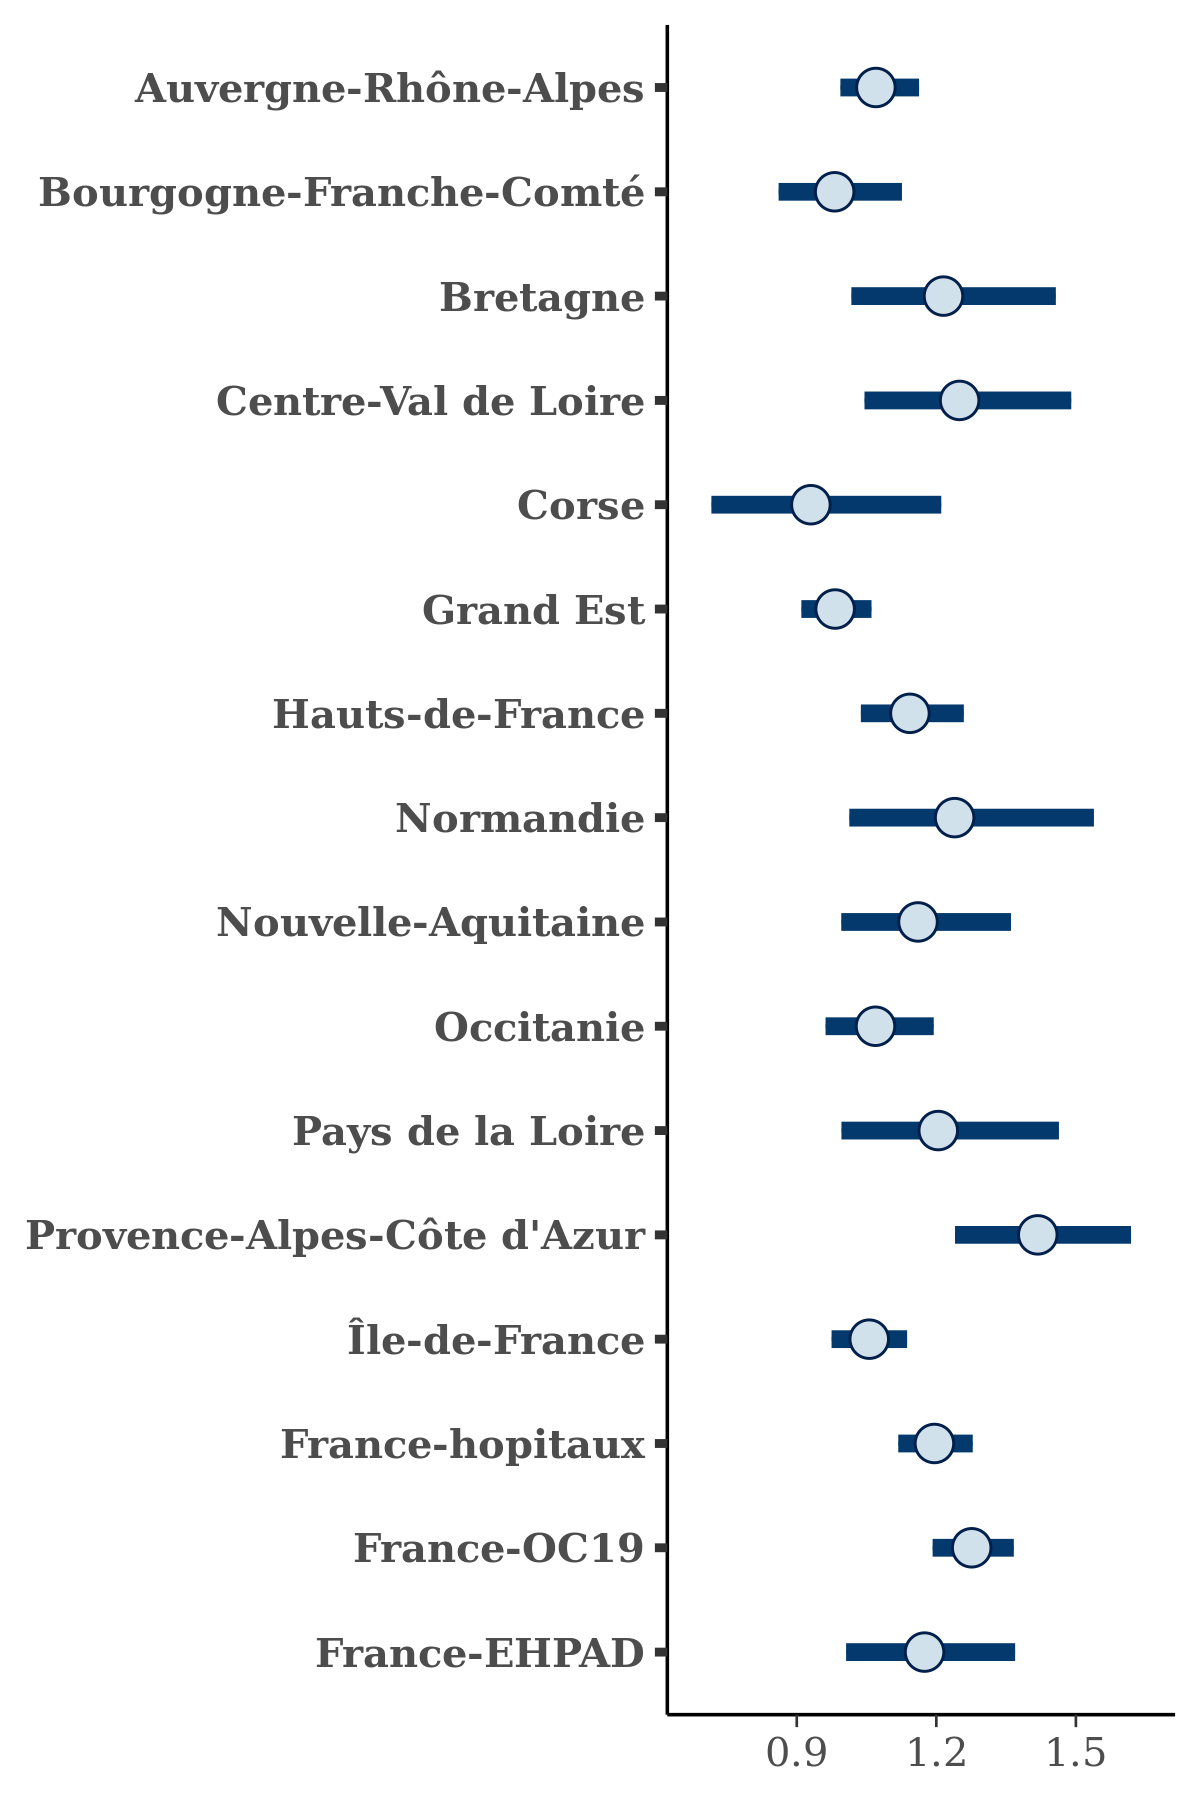

The data file committed next to this chart (first rows):
, Auvergne-Rhône-Alpes, Bourgogne-Franche-Comté, Bretagne, Centre-Val de Loire, Corse, Grand Est, Hauts-de-France, Normandie, Nouvelle-Aquitaine, Occitanie, Pays de la Loire, Provence-Alpes-Côte d'Azur, Île-de-France, France-hopitaux, France-OC19, France-EHPAD
1, 1.076, 1.096, 1.461, 1.409, 0.9942, 0.9992, 1.192, 1.555, 1.18, 1.07, 1.259, 1.659, 1.127, 1.255, 1.299, 1.388
2, 0.9993, 0.9186, 1.125, 1.264, 0.8745, 1.006, 1.125, 1.321, 1.28, 1.11, 1.105, 1.442, 0.9821, 1.151, 1.261, 1.144
3, 1.063, 0.9544, 1.146, 1.008, 0.9286, 0.9576, 1.055, 1.377, 1.11, 0.9861, 0.9503, 1.289, 1.14, 1.195, 1.222, 1.111
4, 1.048, 0.9341, 1.025, 1.248, 1.281, 0.9978, 1.018, 1.22, 1.205, 0.9384, 1.128, 1.296, 0.9914, 1.195, 1.236, 1.046
5, 1.051, 0.9896, 1.349, 1.277, 1.016, 0.9064, 1.124, 1.232, 1.207, 1.052, 1.259, 1.251, 1.08, 1.204, 1.241, 1.121
6, 1.046, 0.9358, 1.101, 1.187, 0.9668, 0.9796, 1.075, 0.9246, 1.089, 1.075, 1.24, 1.333, 0.9748, 1.132, 1.284, 1.005
7, 1.091, 0.8933, 1.234, 1.193, 0.814, 0.9803, 1.211, 1.343, 0.9996, 1.071, 1.213, 1.495, 1.031, 1.164, 1.324, 1.203
8, 1.044, 0.9466, 1.349, 1.371, 0.7536, 0.9967, 1.071, 1.13, 1.18, 1.013, 1.159, 1.404, 1.146, 1.109, 1.279, 1.121
9, 0.9968, 0.8904, 1.249, 1.162, 0.9296, 0.9295, 1.053, 1.009, 1.092, 0.9635, 1.014, 1.239, 0.9933, 1.156, 1.146, 1.195
10, 1.059, 0.9049, 1.496, 1.198, 0.8998, 0.9268, 1.112, 1.285, 1.054, 1.074, 1.252, 1.492, 1.12, 1.179, 1.32, 1.155
11, 1.081, 0.8978, 1.19, 1, 0.7199, 0.9057, 1.112, 0.9376, 0.9937, 0.9061, 1.012, 1.36, 1.062, 1.195, 1.239, 0.9116
12, 1.111, 1.069, 1.084, 1.338, 0.7471, 0.9844, 1.141, 1.391, 1.149, 1.034, 1.132, 1.42, 1.134, 1.175, 1.46, 1.361
13, 1.174, 0.9995, 1.316, 1.335, 1.047, 1.012, 1.175, 1.31, 1.296, 1.091, 1.388, 1.437, 1.196, 1.224, 1.306, 1.168
14, 1.05, 0.9908, 1.335, 1.222, 0.8515, 0.999, 1.125, 1.292, 1.169, 1.102, 1.217, 1.414, 1.025, 1.185, 1.382, 1.329
15, 1.118, 0.9569, 1.197, 1.208, 0.8729, 1.061, 1.255, 1.051, 1.166, 1.093, 1.264, 1.42, 1.015, 1.249, 1.297, 1.289
16, 1.097, 0.9311, 1.245, 1.178, 0.6267, 0.9725, 1.207, 1.365, 1.135, 1.042, 1.272, 1.49, 1.089, 1.255, 1.262, 1.064
17, 0.9987, 1.034, 1.079, 1.197, 1.187, 1.019, 1.127, 1.064, 1.255, 1.175, 1.193, 1.368, 1.091, 1.189, 1.342, 1.331
18, 1.052, 0.971, 1.026, 1.121, 0.7877, 0.998, 1.095, 1.388, 1.074, 0.9663, 0.9517, 1.46, 1.061, 1.074, 1.237, 1.1
19, 1.164, 1.093, 1.211, 1.46, 1.118, 0.9987, 1.203, 1.374, 1.276, 1.131, 1.242, 1.498, 1.063, 1.197, 1.32, 1.058
20, 1.102, 1.035, 1.389, 1.207, 1.164, 0.9797, 1.153, 1.499, 0.9532, 1.006, 1.416, 1.59, 1.044, 1.231, 1.301, 1.206
21, 1.159, 1.063, 1.12, 1.343, 1.269, 0.9569, 1.152, 1.395, 1.137, 1.118, 1.201, 1.565, 1.067, 1.164, 1.242, 1.285
22, 1.035, 1.015, 1.4, 1.247, 0.8699, 0.9408, 1.12, 1.236, 1.041, 1.031, 1.183, 1.448, 1.104, 1.176, 1.264, 1.208
23, 1.089, 0.9815, 1.301, 1.11, 1.101, 1.03, 1.183, 1.26, 1.057, 1.084, 1.261, 1.424, 0.9756, 1.156, 1.366, 1.201
24, 1.082, 1.04, 1.139, 1.364, 0.7715, 0.961, 1.102, 1.319, 1.327, 1.144, 1.19, 1.432, 1.081, 1.238, 1.317, 1.21
25, 1.027, 0.8343, 1.333, 1.243, 0.837, 0.9599, 1.1, 1.323, 1.269, 0.9524, 1.14, 1.285, 1.07, 1.156, 1.241, 1.156
26, 1.082, 0.9618, 1.068, 1.27, 0.9979, 0.9398, 1.232, 1.469, 0.9854, 1.109, 1.377, 1.425, 1.103, 1.26, 1.329, 1.237
27, 1.093, 0.9684, 1.121, 1.418, 1.208, 0.9907, 1.151, 1.231, 1.041, 1.037, 1.123, 1.419, 1.044, 1.16, 1.264, 1.265
28, 1.133, 0.9853, 1.247, 1.157, 1.206, 0.9755, 1.149, 1.16, 1.171, 1.127, 1.295, 1.397, 1.085, 1.212, 1.235, 1.089
29, 1.095, 0.9301, 1.133, 1.235, 0.8091, 0.9708, 1.194, 1.283, 1.191, 1.095, 1.472, 1.448, 1.045, 1.206, 1.287, 1.174
30, 1.064, 1.068, 1.07, 1.224, 1.432, 1.009, 1.173, 1.185, 1.245, 1.127, 1.33, 1.548, 1.078, 1.208, 1.381, 1.259
31, 0.9824, 1.027, 1.26, 1.155, 0.7169, 0.9643, 1.154, 1.243, 1.016, 1.038, 1.181, 1.292, 1.05, 1.229, 1.235, 1.28
32, 1.154, 1.084, 1.386, 1.362, 1.002, 1.043, 1.208, 1.45, 1.36, 1.094, 1.561, 1.516, 0.9591, 1.326, 1.328, 1.273
33, 0.9505, 0.8578, 1.155, 1.147, 0.9269, 0.9267, 1.127, 1.274, 1.182, 1.151, 0.9878, 1.28, 1.023, 1.177, 1.197, 1.097
34, 1.058, 0.9984, 1.084, 1.219, 1.058, 1.017, 1.215, 1.443, 1.208, 0.9831, 1.194, 1.529, 1.016, 1.154, 1.295, 1.366
35, 1.123, 0.9121, 1.18, 1.289, 0.9087, 0.9804, 1.109, 1.34, 1.101, 1.08, 1.383, 1.427, 1.067, 1.124, 1.267, 1.044
36, 0.9965, 0.9729, 1.279, 1.175, 0.8767, 0.9457, 1.139, 1.262, 1.114, 1.106, 1.173, 1.387, 1.034, 1.222, 1.269, 1.351
37, 1.087, 0.9761, 1.319, 1.535, 1.196, 0.9669, 1.173, 1.232, 1.191, 1.115, 1.39, 1.452, 1.079, 1.271, 1.385, 1.13
38, 1.057, 0.9858, 1.444, 1.375, 1.05, 0.9692, 1.187, 1.548, 1.234, 1.145, 1.251, 1.437, 1.118, 1.264, 1.355, 1.3
39, 1.143, 1.016, 1.227, 1.247, 0.8394, 1.04, 1.118, 1.165, 1.161, 1.163, 1.292, 1.275, 0.982, 1.199, 1.293, 1.187
40, 1.042, 1.053, 1.366, 1.242, 0.9513, 1.006, 1.123, 1.351, 1.063, 1.191, 1.283, 1.413, 1.103, 1.285, 1.311, 1.086
41, 1.152, 1.062, 1.341, 1.257, 0.6649, 1.02, 1.061, 1.111, 0.9893, 1.01, 0.9889, 1.439, 1.056, 1.155, 1.34, 1.243
42, 1.129, 1.204, 1.457, 1.223, 1.315, 1.088, 1.264, 1.433, 1.457, 1.063, 1.283, 1.526, 1.071, 1.17, 1.384, 1.386
43, 1.116, 0.9607, 1.175, 1.277, 0.7835, 1.019, 1.103, 1.012, 1.013, 0.9699, 1.199, 1.262, 0.9493, 1.195, 1.191, 1.071
44, 1.141, 0.8761, 1.218, 1.517, 1.091, 0.9476, 1.184, 1.266, 1.317, 0.9645, 1.133, 1.342, 1.014, 1.157, 1.282, 1.133
45, 1.092, 0.9189, 1.167, 1.199, 0.9825, 0.9423, 1.179, 1.185, 1.133, 1.101, 1.313, 1.332, 1.014, 1.22, 1.242, 1.146
46, 1.081, 0.9454, 1.162, 1.134, 1.141, 1.01, 1.232, 1.337, 1.058, 0.9792, 1.209, 1.327, 1.127, 1.194, 1.283, 1.197
47, 1.103, 0.9293, 1.185, 1.354, 0.9888, 1.031, 1.139, 1.41, 1.443, 1.142, 1.048, 1.352, 1.019, 1.244, 1.341, 1.22
48, 0.9818, 0.968, 1.094, 1.272, 0.9709, 1.025, 1.055, 1.442, 1.091, 1.01, 1.013, 1.324, 1.112, 1.229, 1.265, 1.279
49, 1.107, 0.9745, 1.389, 1.434, 1.238, 1.054, 1.225, 1.191, 1.384, 1.031, 1.466, 1.422, 1.003, 1.197, 1.324, 1.318
50, 1.098, 1.162, 1.178, 1.176, 0.9186, 0.9997, 1.17, 1.206, 1.353, 1.168, 1.223, 1.596, 1.115, 1.145, 1.336, 1.271
51, 1.1, 0.9163, 1.095, 1.048, 0.8121, 0.8554, 1.113, 1.046, 1.166, 0.9329, 0.9433, 1.308, 1.015, 1.174, 1.241, 1.223
52, 1.135, 0.9488, 1.11, 1.17, 0.7391, 0.999, 1.095, 1.181, 1.128, 0.9768, 1.129, 1.312, 1.093, 1.164, 1.267, 1.153
53, 1.095, 0.927, 1.015, 1.214, 0.6914, 0.986, 1.139, 1.357, 1.27, 1.031, 1.101, 1.382, 0.9728, 1.199, 1.236, 1.072
54, 1.067, 0.9176, 1.216, 1.224, 1.058, 0.9195, 1.085, 1.519, 1.173, 1.046, 1.242, 1.504, 1.096, 1.252, 1.288, 1.158
55, 1.103, 0.9459, 1.171, 1.706, 1.065, 0.9371, 1.126, 1.142, 1.025, 1.147, 1.108, 1.445, 1.104, 1.216, 1.285, 1.213
56, 1.04, 1, 1.096, 1.193, 0.8506, 0.9707, 1.123, 1.391, 1.331, 1.14, 1.266, 1.448, 0.9976, 1.11, 1.244, 1.048
57, 1.101, 0.9103, 1.212, 1.255, 0.707, 0.9714, 1.137, 1.33, 1.046, 1.042, 1.27, 1.275, 1.017, 1.186, 1.289, 1.122
58, 1.046, 0.9789, 1.127, 1.272, 0.9025, 0.9551, 1.11, 1.084, 1.27, 0.951, 1.017, 1.363, 1.073, 1.25, 1.212, 1.14
59, 1.101, 1.041, 1.28, 1.213, 1.048, 1.02, 1.143, 1.207, 1.24, 1.034, 1.203, 1.425, 1.042, 1.231, 1.304, 1.084
60, 1.073, 1, 1.055, 1.126, 0.9337, 0.9818, 1.14, 1.279, 1.331, 1.043, 1.336, 1.346, 1.062, 1.188, 1.251, 1.203
... 1,940 more rows
